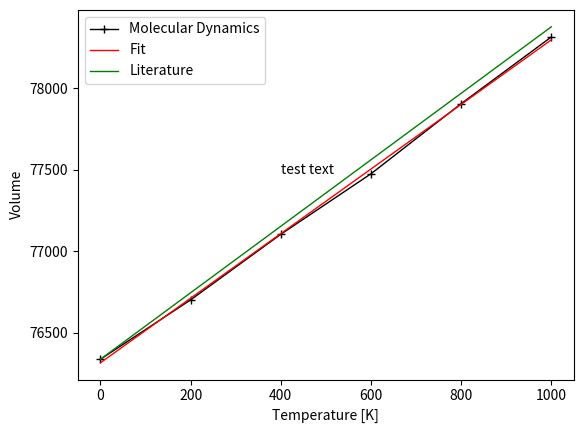

The script that saved this image:
import numpy as np
import matplotlib.pyplot as plt
from scipy.optimize import curve_fit
from os.path import join




V = [ 76701, 77103, 77474, 77904, 78313]
T = [ 200 ,400, 600, 800, 1000]

V = [76337, 76701, 77103, 77474, 77904, 78313]
T = [0, 200 ,400, 600, 800, 1000]
a_lin_lit = 8.9/1000000
a_v_lit = 3*a_lin_lit


p_fit = np.polyfit(T,V,1)
print(a_v_lit)
print(p_fit[0]/min(V))
x_calc = np.linspace(0,max(T)-min(T),100)

x = np.linspace(min(T),max(T),100)
print(min(V))
V_lit = min(V)+ a_v_lit*x_calc *min(V)
V_fit = p_fit[1] + p_fit[0]*x


# Plot
lw = 1
fig = plt.figure()
ax = fig.add_subplot(111)
ax.plot(T,V,"-+k",linewidth = lw,label = "Molecular Dynamics")
ax.plot(x,V_fit,"-r",linewidth = lw,label = "Fit")
ax.plot(x,V_lit,"-g",linewidth = lw,label = "Literature")
ax.set_ylabel("Volume")
ax.set_xlabel("Temperature [K]")
ax.text(400, 77474, "test text")
plt.legend()
plt.show()